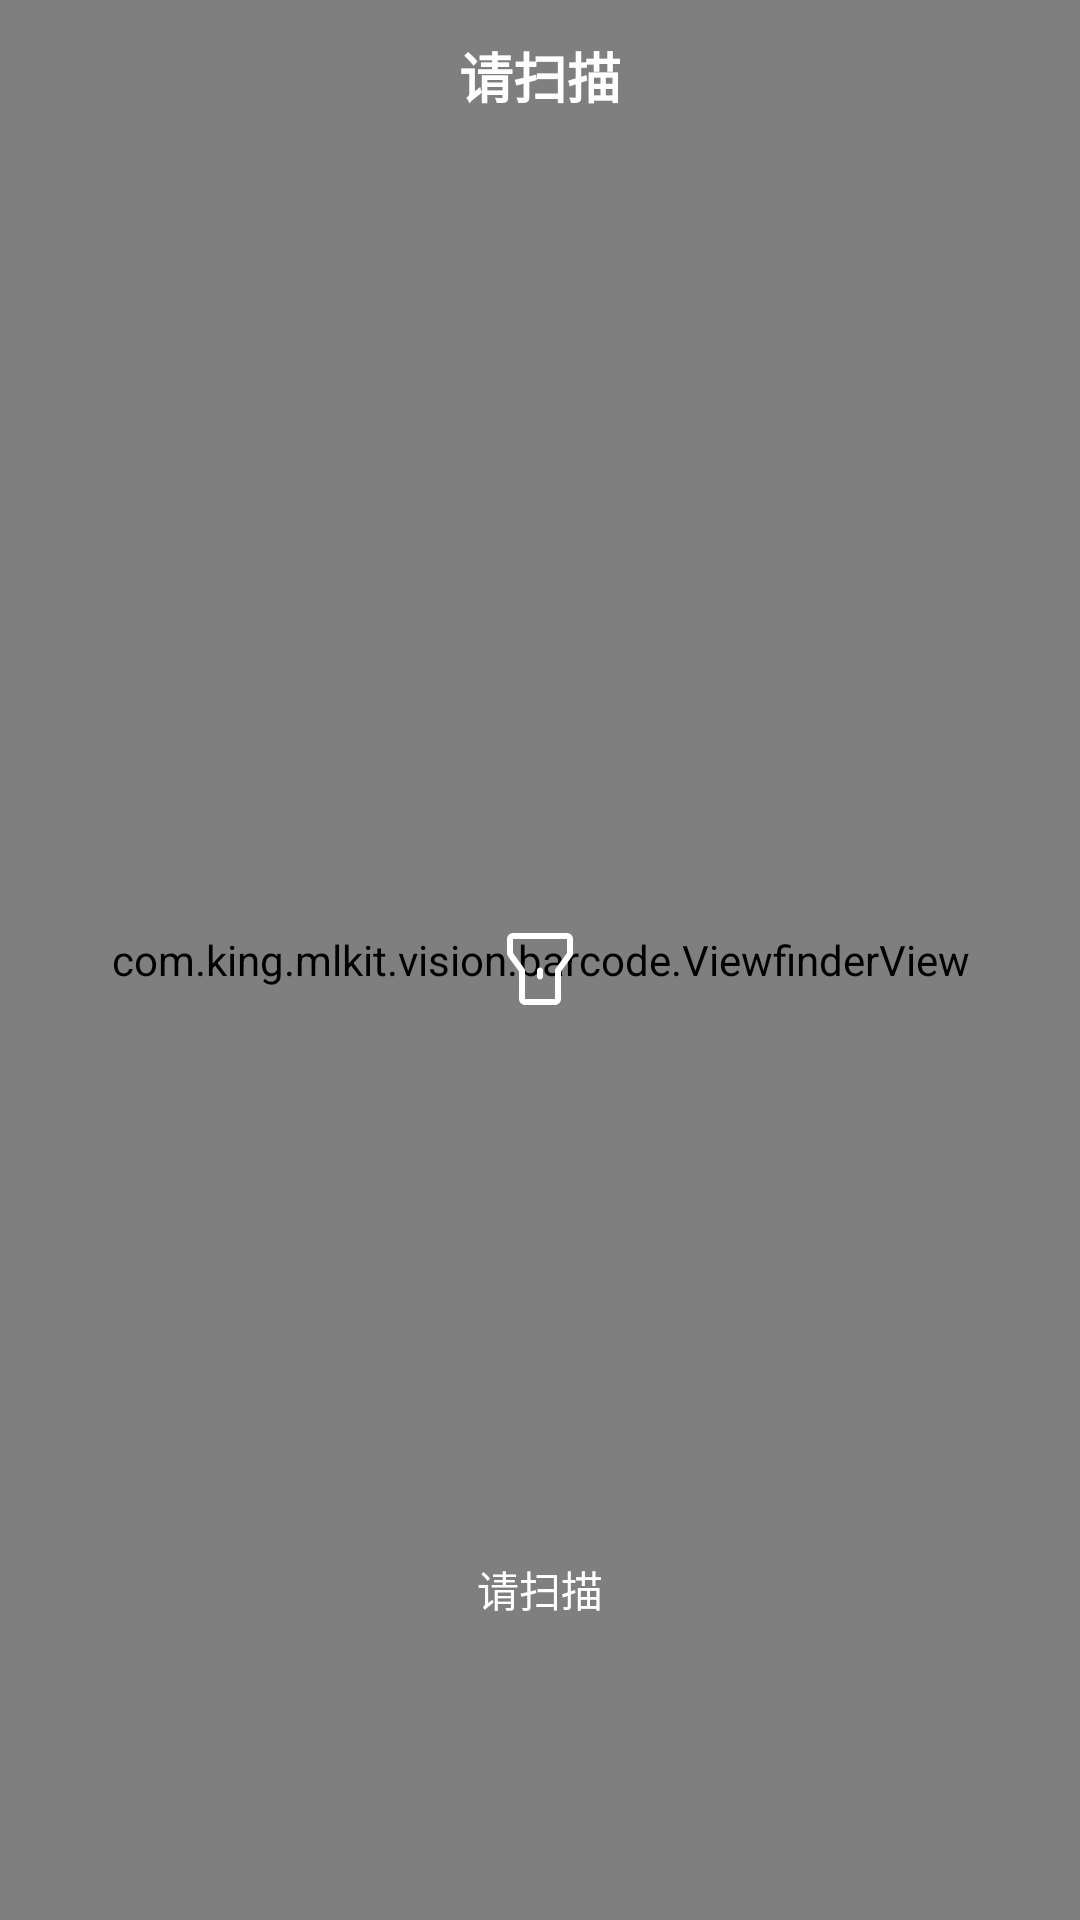

Here is an Android app screen rendered from its layout file. Give the layout XML and the strings, colors and styles it references.
<!-- AndroidManifest.xml: application theme Theme.MyApp -->
<!-- res/layout/activity_main_bsy.xml -->
<?xml version="1.0" encoding="utf-8"?>
<androidx.constraintlayout.widget.ConstraintLayout

    xmlns:android="http://schemas.android.com/apk/res/android"
    xmlns:app="http://schemas.android.com/apk/res-auto"
    xmlns:tools="http://schemas.android.com/tools"
    android:layout_width="match_parent"
    android:layout_height="match_parent"
    >

    <FrameLayout
        android:layout_width="match_parent"
        android:layout_height="match_parent">

        <androidx.camera.view.PreviewView
            android:id="@+id/previewView"
            android:layout_width="match_parent"
            android:layout_height="match_parent" />

        <ImageView
            android:id="@+id/ivResult"
            android:layout_width="match_parent"
            android:layout_height="match_parent" />

        <com.king.mlkit.vision.barcode.ViewfinderView
            android:id="@+id/viewfinderView"
            android:layout_width="match_parent"
            android:layout_height="match_parent"
            app:viewfinderStyle="classic" />

        <ImageView
            android:id="@+id/ivFlashlight"
            android:layout_width="wrap_content"
            android:layout_height="wrap_content"
            android:layout_gravity="center"
            android:layout_marginTop="@dimen/ml_flashlight_margin_top"
            android:src="@drawable/light_flashlight_selector" />
    </FrameLayout>

    <include
        android:id="@+id/content_title"
        layout="@layout/view_title_0b111"
        android:layout_width="match_parent"
        android:layout_height="wrap_content"
        app:layout_constraintBottom_toTopOf="@id/content_bottom"
        app:layout_constraintLeft_toLeftOf="parent"
        app:layout_constraintRight_toRightOf="parent"
        app:layout_constraintTop_toTopOf="parent" />

    <androidx.constraintlayout.widget.ConstraintLayout
        android:id="@+id/content_bottom"
        android:layout_width="match_parent"
        android:layout_height="0dp"
        app:layout_constraintBottom_toBottomOf="parent"
        app:layout_constraintLeft_toLeftOf="parent"
        app:layout_constraintRight_toRightOf="parent"
        app:layout_constraintTop_toBottomOf="@id/content_title">


        <View
            android:id="@+id/zxing_barcode_scanner"
            android:layout_width="280dp"
            android:layout_height="280dp"
            android:background="@drawable/shape_qrcode"
            android:visibility="gone"
            app:layout_constraintBottom_toBottomOf="parent"
            app:layout_constraintLeft_toLeftOf="parent"
            app:layout_constraintRight_toRightOf="parent"
            app:layout_constraintTop_toTopOf="parent" />

        <TextView
            android:layout_width="wrap_content"
            android:layout_height="wrap_content"
            android:layout_marginBottom="100dp"
            android:text="请扫描"
            android:textColor="@android:color/white"
            android:textSize="14sp"
            app:layout_constraintBottom_toBottomOf="parent"
            app:layout_constraintLeft_toLeftOf="parent"
            app:layout_constraintRight_toRightOf="parent" />


    </androidx.constraintlayout.widget.ConstraintLayout>


</androidx.constraintlayout.widget.ConstraintLayout>
<!-- res/layout/view_title_0b111.xml (included above) -->
<androidx.constraintlayout.widget.ConstraintLayout xmlns:android="http://schemas.android.com/apk/res/android"
    xmlns:app="http://schemas.android.com/apk/res-auto"
    xmlns:tools="http://schemas.android.com/tools"
    android:id="@+id/content"
    android:layout_width="match_parent"
    android:layout_height="wrap_content">

    <ImageView
        android:id="@+id/action_back"
        android:layout_width="48dp"
        android:layout_height="48dp"
        android:padding="12dp"
        android:src="@drawable/icon_back"
        app:layout_constraintBottom_toBottomOf="parent"
        app:layout_constraintLeft_toLeftOf="parent"
        app:layout_constraintTop_toTopOf="parent" />

    <TextView
        android:id="@+id/tv_title"
        android:layout_width="wrap_content"
        android:layout_height="wrap_content"
        android:paddingTop="12dp"
        android:paddingBottom="12dp"
        android:text="请扫描"
        android:textColor="@android:color/white"
        android:textSize="18sp"
        android:textStyle="bold"
        app:layout_constraintBottom_toBottomOf="parent"
        app:layout_constraintLeft_toLeftOf="parent"
        app:layout_constraintRight_toRightOf="parent"
        app:layout_constraintTop_toTopOf="parent" />

    <TextView
        android:id="@+id/tv_title_right"
        android:layout_width="wrap_content"
        android:layout_height="wrap_content"
        android:paddingTop="12dp"
        android:paddingRight="16dp"
        android:paddingBottom="12dp"
        android:text=""
        android:textColor="@android:color/white"
        android:textSize="16sp"
        android:visibility="invisible"
        app:layout_constraintBottom_toBottomOf="parent"
        app:layout_constraintRight_toRightOf="parent"
        app:layout_constraintTop_toTopOf="parent" />

</androidx.constraintlayout.widget.ConstraintLayout>
<!-- resources referenced by this layout -->
<resources>
  <!-- drawable light_flashlight_selector (drawable) -->
  <?xml version="1.0" encoding="utf-8"?>
  <selector xmlns:android="http://schemas.android.com/apk/res/android">
      <item android:state_selected="true" android:drawable="@mipmap/icon_flashlight_a"/>
      <item android:drawable="@mipmap/icon_flashlight_n"/>
  </selector>
  <!-- drawable shape_qrcode (drawable) -->
  <?xml version="1.0" encoding="utf-8"?>
  <shape xmlns:android="http://schemas.android.com/apk/res/android"
      android:shape="rectangle">
      <stroke
          android:width="1dp"
          android:color="#333333"
          />
  </shape>
  <style name="Theme.MyApp" parent="android:Theme.Material.Light.NoActionBar">
  
  
      </style>
</resources>
